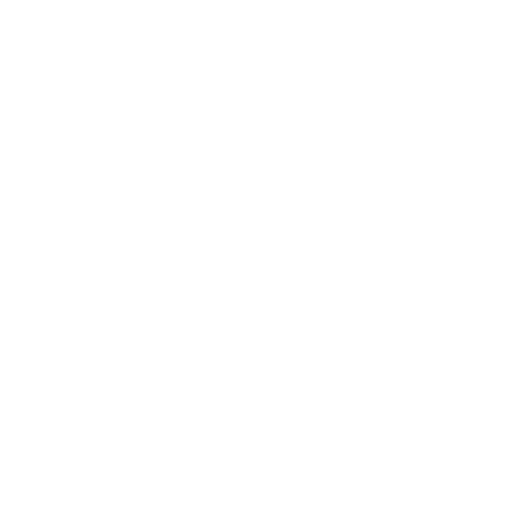
t = 0.00 s
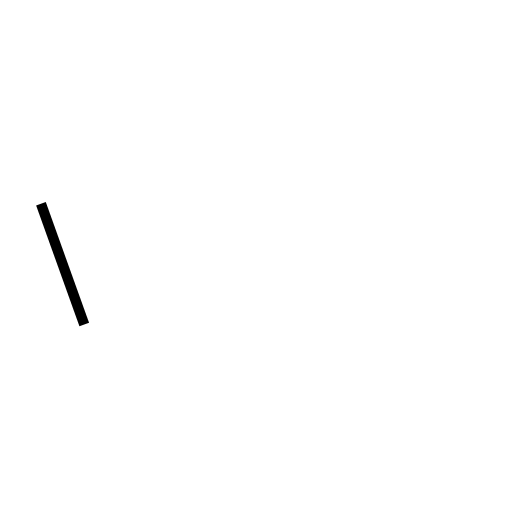
t = 0.38 s
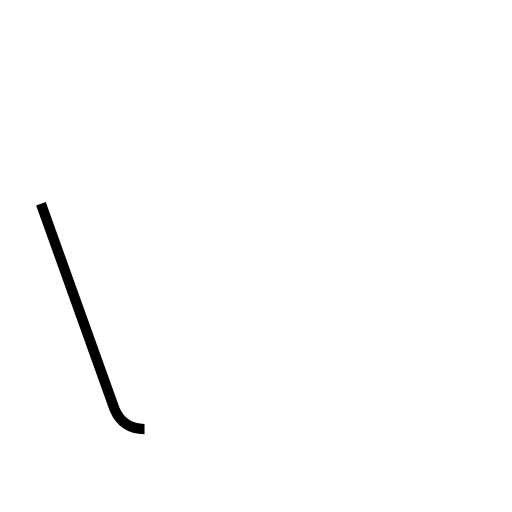
t = 0.75 s
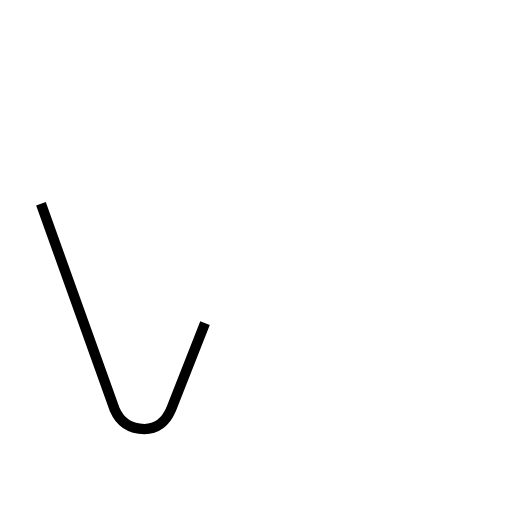
t = 1.13 s
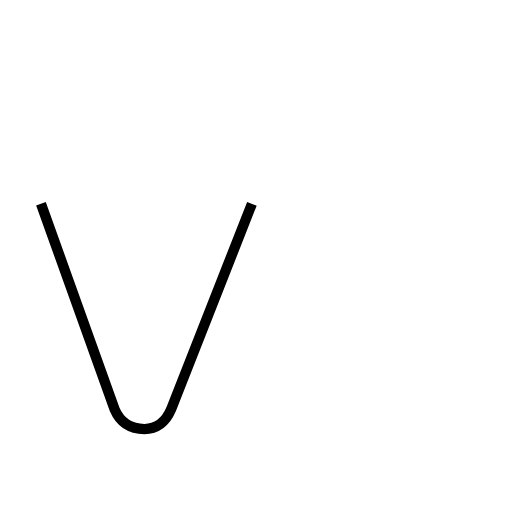
t = 1.50 s

The animated SVG that drew these frames (rendered in a browser with its animation timeline set to each time). Animation: 1 SMIL element (animate=1); one cycle of 1.50 s.

<?xml version='1.0' encoding='utf-8'?>
<svg viewBox="0.0 -6.0 50.0 50.0" version="1.1" xmlns="http://www.w3.org/2000/svg"><rect x="-1000" y="-1000" width="2000" height="2000" stroke="white" fill="white" /><g style="fill:none;stroke:#000000;stroke-width:1"><path d="M 4.0 -24.1 L 11.2 -4.0 C 11.8 -2.6 12.8 -2.1 14.1 -2.1 C 15.2 -2.1 16.1 -2.6 16.7 -4.0 L 24.6 -24.1" transform="translate(0.0 38.0)" stroke-dasharray="50.10346580516834" stroke-dashoffset="50.10346580516834"><animate attributeName="stroke-dashoffset" from="50.10346580516834" to="0" dur="1.5031039741550503s" begin="0s" fill="freeze" /></path></g></svg>
